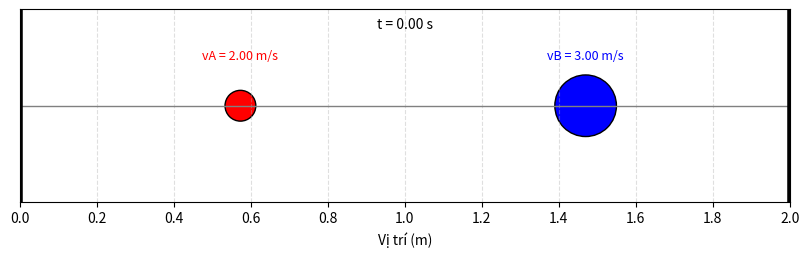

Source code (Python):
import numpy as np
import matplotlib.pyplot as plt
from matplotlib.animation import FuncAnimation
import matplotlib.patches as patches

# --- 1. Tham số bài toán ---
r_A = 0.04  # m
r_B = 0.08  # m
R = r_A + r_B
m_A = 1.0
m_B = 1.0
L = 2.0  # m

# Vị trí tường (theo tâm bi)
X_WALL_L = r_A
X_WALL_R = L - r_B

# --- 2. Trạng thái ban đầu ---
x_A = X_WALL_L + 0.5   # 0.54 m
x_B = X_WALL_R - 0.5   # 1.42 m
v_A = 2.0               # m/s → phải
v_B = 3.0               # m/s → phải

# --- 3. Cấu hình mô phỏng ---
FPS = 30          # giảm FPS -> chuyển động chậm hơn
dt = 1 / FPS / 2  # giảm bước thời gian -> mượt hơn
T_MAX = 3.0

# --- 4. Dữ liệu để vẽ ---
positions_A = []
positions_B = []
times = []
velocities_A = []
velocities_B = []
collisions_AB = []
collisions_AT = 0
collisions_BT = 0

# --- 5. Hàm xử lý va chạm ---
def resolve_collision(v1, v2, m1, m2):
    """Va chạm đàn hồi 1D"""
    v1_new = (v1 * (m1 - m2) + 2 * m2 * v2) / (m1 + m2)
    v2_new = (v2 * (m2 - m1) + 2 * m1 * v1) / (m1 + m2)
    return v1_new, v2_new

# --- 6. Mô phỏng ---
t = 0.0
while t <= T_MAX:
    x_A += v_A * dt
    x_B += v_B * dt

    # Va chạm tường
    if x_A - r_A <= 0:
        x_A = r_A
        v_A = -v_A
        collisions_AT += 1
    if x_B + r_B >= L:
        x_B = L - r_B
        v_B = -v_B
        collisions_BT += 1

    # Va chạm giữa hai bi
    if abs(x_A - x_B) <= R and (v_A - v_B) * (x_A - x_B) < 0:
        v_A, v_B = resolve_collision(v_A, v_B, m_A, m_B)
        overlap = R - abs(x_A - x_B)
        if x_A < x_B:
            x_A -= overlap / 2
            x_B += overlap / 2
        else:
            x_A += overlap / 2
            x_B -= overlap / 2
        collisions_AB.append((t, (x_A + x_B) / 2))

    positions_A.append(x_A)
    positions_B.append(x_B)
    velocities_A.append(v_A)
    velocities_B.append(v_B)
    times.append(t)
    t += dt

# --- 7. Kết quả ---
print("\n================ KẾT QUẢ ==================")
if len(collisions_AB) >= 1:
    print(f"1️Lần chạm đầu tiên: t₁ = {collisions_AB[0][0]:.4f} s, x ≈ {collisions_AB[0][1]:.4f} m")
if len(collisions_AB) >= 2:
    print(f"2️Lần chạm thứ hai: t₂ = {collisions_AB[1][0]:.4f} s, x ≈ {collisions_AB[1][1]:.4f} m")
print(f"\n3️⃣ Trong 3s:")
print(f"   Bi A chạm tường {collisions_AT} lần.")
print(f"   Bi B chạm tường {collisions_BT} lần.")
print(f"   Hai bi chạm nhau {len(collisions_AB)} lần.")
print("============================================")

# --- 8. Animation ---
fig, ax = plt.subplots(figsize=(10, 2.5))
ax.set_xlim(0, L)
ax.set_ylim(-0.25, 0.25)
ax.set_aspect('equal')

ax.axhline(0, color='gray', lw=1)
ax.set_xlabel("Vị trí (m)")
ax.set_yticks([])
ax.set_xticks(np.arange(0, L + 0.1, 0.2))
ax.grid(True, axis='x', linestyle='--', alpha=0.4)

ax.axvline(0, color='k', lw=4)
ax.axvline(L, color='k', lw=4)

ball_A = patches.Circle((positions_A[0], 0), r_A, fc='red', ec='black')
ball_B = patches.Circle((positions_B[0], 0), r_B, fc='blue', ec='black')
ax.add_patch(ball_A)
ax.add_patch(ball_B)

time_text = ax.text(0.5, 0.9, '', transform=ax.transAxes, ha='center')
vA_text = ax.text(0, 0.12, '', color='red', ha='center', fontsize=9)
vB_text = ax.text(0, 0.12, '', color='blue', ha='center', fontsize=9)

def update(frame):
    ball_A.center = (positions_A[frame], 0)
    ball_B.center = (positions_B[frame], 0)
    vA_text.set_position((positions_A[frame], 0.12))
    vB_text.set_position((positions_B[frame], 0.12))
    vA_text.set_text(f"vA = {velocities_A[frame]:.2f} m/s")
    vB_text.set_text(f"vB = {velocities_B[frame]:.2f} m/s")
    time_text.set_text(f"t = {times[frame]:.2f} s")
    return ball_A, ball_B, time_text, vA_text, vB_text

ani = FuncAnimation(
    fig, update, frames=len(times),
    interval=120,  # 👈 tăng lên để hiển thị chậm hơn
    blit=True, repeat=False
)

plt.show(block=True)
